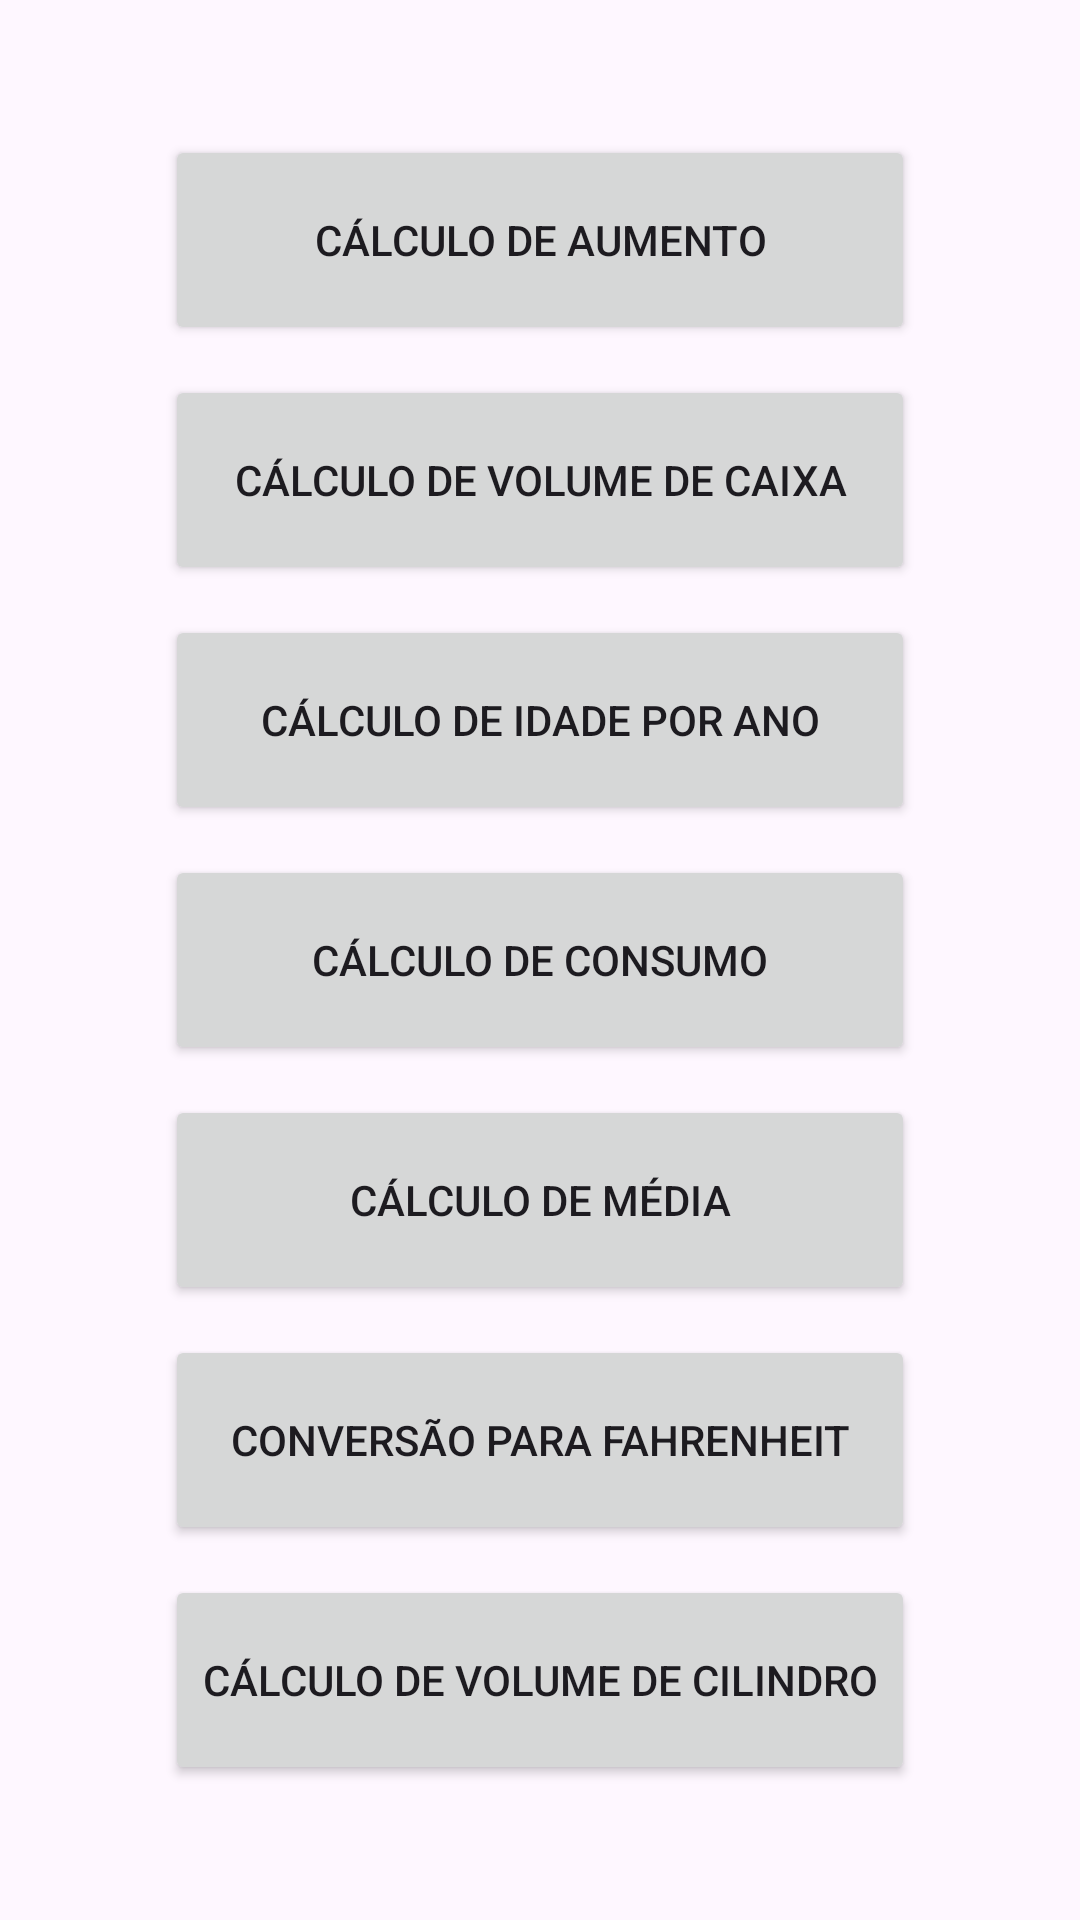

This screen was rendered from an Android layout file. Write that file and the resources it references.
<!-- AndroidManifest.xml: application theme Theme.DAMproj -->
<!-- res/layout/activity_main.xml -->
<?xml version="1.0" encoding="utf-8"?>
<androidx.constraintlayout.widget.ConstraintLayout xmlns:android="http://schemas.android.com/apk/res/android"
    xmlns:app="http://schemas.android.com/apk/res-auto"
    xmlns:tools="http://schemas.android.com/tools"
    android:layout_width="match_parent"
    android:layout_height="match_parent"
    tools:context=".MainActivity"
    android:padding="10dp">

    <LinearLayout
        android:layout_width="match_parent"
        android:layout_height="match_parent"
        android:layout_gravity="center_vertical"
        android:orientation="vertical"
        android:gravity="center_vertical">

        <ScrollView
            android:layout_width="match_parent"
            android:layout_height="match_parent">

            <LinearLayout
                android:layout_width="match_parent"
                android:layout_height="wrap_content"
                android:layout_gravity="center_vertical"
                android:orientation="vertical"
                android:gravity="center">

                <Button
                    android:id="@+id/btn1"
                    android:layout_width="250dp"
                    android:layout_height="70dp"
                    android:text="Cálculo de aumento" />

                <Button
                    android:id="@+id/btn2"
                    android:layout_width="250dp"
                    android:layout_height="70dp"
                    android:text="Cálculo de volume de caixa"
                    android:layout_marginTop="10dp" />

                <Button
                    android:id="@+id/btn3"
                    android:layout_width="250dp"
                    android:layout_height="70dp"
                    android:text="Cálculo de idade por ano"
                    android:layout_marginTop="10dp"/>

                <Button
                    android:id="@+id/btn4"
                    android:layout_width="250dp"
                    android:layout_height="70dp"
                    android:text="Cálculo de consumo"
                    android:layout_marginTop="10dp"/>

                <Button
                    android:id="@+id/btn5"
                    android:layout_width="250dp"
                    android:layout_height="70dp"
                    android:text="Cálculo de média"
                    android:layout_marginTop="10dp"/>

                <Button
                    android:id="@+id/btn6"
                    android:layout_width="250dp"
                    android:layout_height="70dp"
                    android:text="Conversão para Fahrenheit"
                    android:layout_marginTop="10dp"/>

                <Button
                    android:id="@+id/btn7"
                    android:layout_width="250dp"
                    android:layout_height="70dp"
                    android:text="Cálculo de volume de cilindro"
                    android:layout_marginTop="10dp"/>
            </LinearLayout>
        </ScrollView>
    </LinearLayout>

</androidx.constraintlayout.widget.ConstraintLayout>
<!-- resources referenced by this layout -->
<resources>
  <style name="Theme.DAMproj" parent="Base.Theme.DAMproj" />
  <style name="Base.Theme.DAMproj" parent="Theme.Material3.DayNight.NoActionBar">
          
          
      </style>
</resources>
